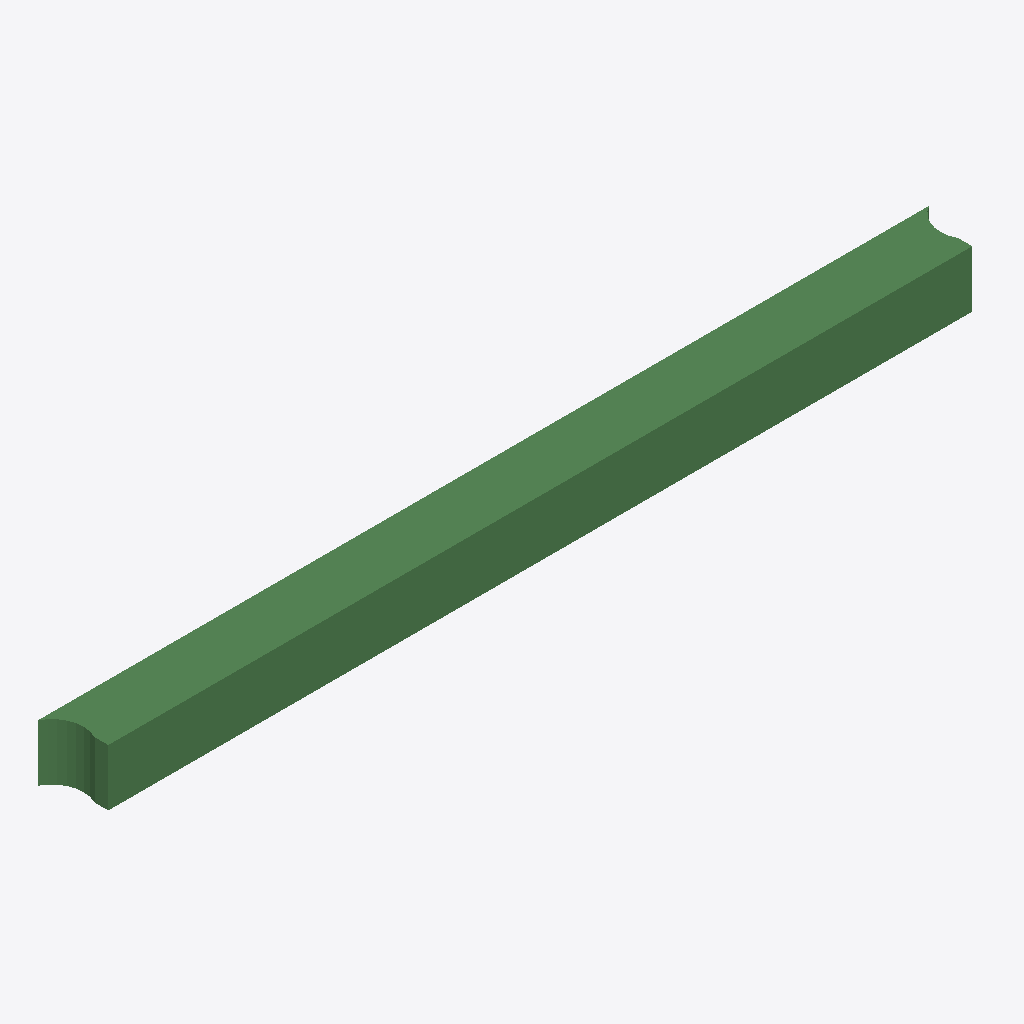
Isometric view of an IFC building model (IFC-SPF (STEP), schema IFC2X3, length unit metre), seen from the south-west, elements coloured by IFC class: 1 beam (green).
Extent 6296.2 m × 400.0 m × 400.0 m (x, y, z). Storeys (1): Default Building Storey at 0.00 m. Elements (1): 1 IfcBeam.

HEADER;
FILE_DESCRIPTION(('ViewDefinition [CoordinationView]'),'2;1');
FILE_NAME('/Users/macbook/Desktop/BIM/data/rst_advanced/IfcBeam296.ifc','2018-08-31T00:07:51-0400',('Unknown Author','info@ifctoolsproject.com'),('Unknown Organization'),'IFC Tools Project - IFC2x3 Java Toolbox','IFC2x3 Java Toolbox 2.0','Unknown Authorizer');
FILE_SCHEMA(('IFC2X3'));
ENDSEC;
DATA;
#143=IFCPROJECT('0rkQNKxXL8TejE4KhNFHOt',#135,'Default Project','Description of Default Project',$,$,$,(#138),#142);
#145=IFCBUILDING('37WYlQHpPAlPBt8brG8GJQ',#135,'Default Building','Description',$,#144,$,$,.ELEMENT.,$,$,$);
#146=IFCBUILDINGSTOREY('1vD9kqbpr2iwxXZYpny7xU',#135,'Default Building Storey','Description',$,#144,$,$,.ELEMENT.,$);
#1=IFCBEAM('2UD3D7uxP8kecbbBCRtzDi',#2,'M_Concrete-Rectangular Beam:400 x 800mm:152042',$,'M_Concrete-Rectangular Beam:400 x 800mm:69975',#3,#4,'152042');
ENDSEC;
